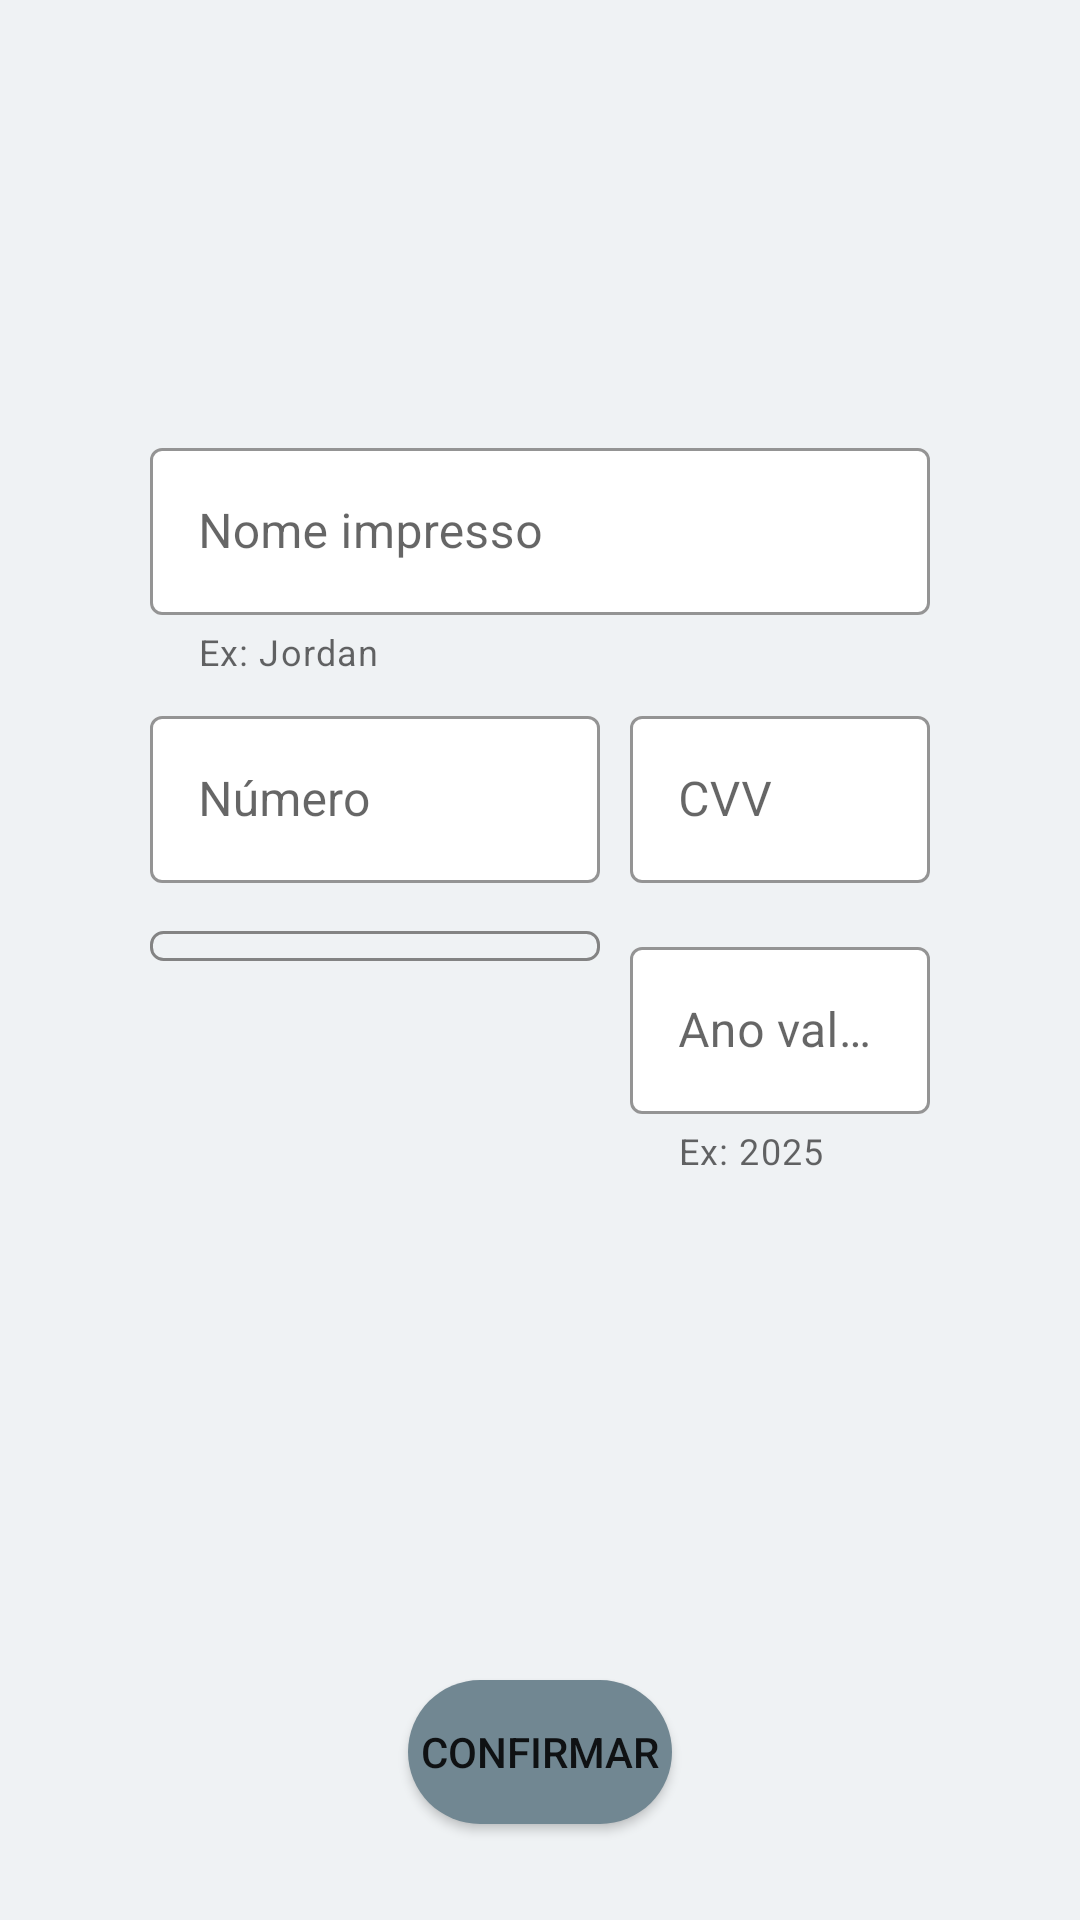

Produce the Android XML layout that renders to this screen, including the resource entries it uses.
<!-- AndroidManifest.xml: application theme Theme.AppCompanyPets -->
<!-- res/layout/fragment_cartao_debito.xml -->
<?xml version="1.0" encoding="utf-8"?>
<androidx.constraintlayout.widget.ConstraintLayout xmlns:android="http://schemas.android.com/apk/res/android"
    xmlns:app="http://schemas.android.com/apk/res-auto"
    xmlns:tools="http://schemas.android.com/tools"
    android:layout_width="match_parent"
    android:layout_height="match_parent"
    android:background="@color/fundo_telas"
    tools:context=".Fragments.formaPagamento.CartaoDebitoFragment">

    <com.google.android.material.textfield.TextInputLayout
        android:id="@+id/textInputLayoutNomeImpressoCartaoCredito"
        style="@style/Widget.MaterialComponents.TextInputLayout.OutlinedBox"
        android:layout_width="match_parent"
        android:layout_height="wrap_content"
        android:layout_marginStart="50dp"
        android:layout_marginTop="16dp"
        android:layout_marginEnd="50dp"
        android:hint="Nome impresso"
        app:boxBackgroundColor="#FFFFFF"
        app:boxStrokeColor="#4BB4FF"
        app:counterMaxLength="40"
        app:helperText="Ex: Jordan"
        app:layout_constraintEnd_toEndOf="parent"
        app:layout_constraintStart_toStartOf="parent"
        app:layout_constraintTop_toTopOf="@+id/guideline4"
        app:startIconDrawable="@drawable/ic_baseline_perm_identity">

        <com.google.android.material.textfield.TextInputEditText
            android:id="@+id/editTextNomeImpresso_CartaoDebito"
            android:layout_width="match_parent"
            android:layout_height="wrap_content"
            android:inputType="text"
            android:maxLength="41" />
    </com.google.android.material.textfield.TextInputLayout>

    <com.google.android.material.textfield.TextInputLayout
        android:id="@+id/textInputLayoutNumeroCartaoCredito"
        style="@style/Widget.MaterialComponents.TextInputLayout.OutlinedBox"
        android:layout_width="150dp"
        android:layout_height="wrap_content"
        android:layout_marginStart="50dp"
        android:layout_marginTop="8dp"
        android:hint="Número"
        app:boxBackgroundColor="#FFFFFF"
        app:boxStrokeColor="#4BB4FF"
        app:counterMaxLength="16"
        app:layout_constraintStart_toStartOf="parent"
        app:layout_constraintTop_toBottomOf="@+id/textInputLayoutNomeImpressoCartaoCredito"
        app:startIconDrawable="@drawable/ic_baseline_credit_card">

        <com.google.android.material.textfield.TextInputEditText
            android:id="@+id/editTextNumero_CartaoDebito"
            android:layout_width="150dp"
            android:layout_height="wrap_content"
            android:inputType="text"
            android:maxLength="16" />
    </com.google.android.material.textfield.TextInputLayout>

    <com.google.android.material.textfield.TextInputLayout
        android:id="@+id/textInputLayoutCVVCartaoCredito"
        style="@style/Widget.MaterialComponents.TextInputLayout.OutlinedBox"
        android:layout_width="100dp"
        android:layout_height="wrap_content"
        android:layout_marginTop="8dp"
        android:layout_marginEnd="50dp"
        android:enabled="true"
        android:hint="CVV"
        android:visibility="visible"
        app:boxBackgroundColor="#FFFFFF"
        app:boxStrokeColor="#4BB4FF"
        app:counterMaxLength="3"
        app:layout_constraintEnd_toEndOf="parent"
        app:layout_constraintTop_toBottomOf="@+id/textInputLayoutNomeImpressoCartaoCredito"
        app:startIconDrawable="@drawable/ic_baseline_credit_card">

        <com.google.android.material.textfield.TextInputEditText
            android:id="@+id/editTextCVV_CartaoDebito"
            android:layout_width="100dp"
            android:layout_height="wrap_content"
            android:inputType="text"
            android:maxLength="3" />
    </com.google.android.material.textfield.TextInputLayout>

    <com.google.android.material.textfield.TextInputLayout
        android:id="@+id/textInputAnoValidadeCartaoDebito"
        style="@style/Widget.MaterialComponents.TextInputLayout.OutlinedBox"
        android:layout_width="100dp"
        android:layout_height="wrap_content"
        android:layout_marginTop="16dp"
        android:layout_marginEnd="50dp"
        android:enabled="true"
        android:hint="Ano validade"
        android:visibility="visible"
        app:boxBackgroundColor="#FFFFFF"
        app:boxStrokeColor="#4BB4FF"
        app:counterMaxLength="4"
        app:helperText="Ex: 2025"
        app:layout_constraintEnd_toEndOf="parent"
        app:layout_constraintTop_toBottomOf="@+id/textInputLayoutCVVCartaoCredito">

        <com.google.android.material.textfield.TextInputEditText
            android:id="@+id/editTextAnoValidade_CartaoDebito"
            android:layout_width="100dp"
            android:layout_height="wrap_content"
            android:inputType="text"
            android:maxLength="4" />
    </com.google.android.material.textfield.TextInputLayout>

    <Spinner
        android:id="@+id/spinnerMes_CartaoDebito"
        style="@style/spinner_style_outline"
        android:layout_width="150dp"
        android:layout_height="wrap_content"
        android:layout_marginStart="50dp"
        android:layout_marginTop="16dp"
        android:spinnerMode="dropdown"
        app:layout_constraintStart_toStartOf="parent"
        app:layout_constraintTop_toBottomOf="@+id/textInputLayoutNumeroCartaoCredito" />


    <Button
        android:id="@+id/buttonContinuar_CartaoDebito"
        android:layout_width="wrap_content"
        android:layout_height="wrap_content"
        android:layout_marginBottom="32dp"
        android:background="@drawable/button_custom"
        android:text="Confirmar"
        app:layout_constraintBottom_toBottomOf="parent"
        app:layout_constraintEnd_toEndOf="parent"
        app:layout_constraintStart_toStartOf="parent" />

    <androidx.constraintlayout.widget.Guideline
        android:id="@+id/guideline4"
        android:layout_width="wrap_content"
        android:layout_height="wrap_content"
        android:orientation="horizontal"
        app:layout_constraintGuide_percent="0.20" />

</androidx.constraintlayout.widget.ConstraintLayout>
<!-- resources referenced by this layout -->
<resources>
  <color name="fundo_telas">#EFF2F4</color>
  <!-- drawable button_custom (drawable) -->
  <?xml version="1.0" encoding="utf-8"?>
  <selector xmlns:android="http://schemas.android.com/apk/res/android">
      <item>
          <shape android:shape="rectangle">
              <solid android:color="@color/p_light"/>
              <corners android:radius="999dp"/>
          </shape>
      </item>
  </selector>
  <style name="spinner_style_outline">
          <item name="android:layout_width">match_parent</item>
          <item name="android:layout_height">wrap_content</item>
          <item name="android:background">@drawable/gradient_spinner</item>
          <item name="android:paddingLeft">8dp</item>
          <item name="android:paddingRight">20dp</item>
          <item name="android:paddingTop">5dp</item>
          <item name="android:paddingBottom">5dp</item>
          <item name="android:popupBackground">#DFFFFFFF</item>
          <item name="android:textColor">#838383</item>
      </style>
  <style name="Theme.AppCompanyPets" parent="Theme.MaterialComponents.DayNight.DarkActionBar">
          
          <item name="colorPrimary">@color/primary</item>
          <item name="colorPrimaryVariant">@color/p_dark</item>
          <item name="colorOnPrimary">@color/white</item>
          
          <item name="colorSecondary">@color/secondary</item>
          <item name="colorSecondaryVariant">@color/s_dark</item>
          <item name="colorOnSecondary">@color/black</item>
          
          <item name="android:statusBarColor" tools:targetApi="l">?attr/colorPrimaryVariant</item>
          
      </style>
  <color name="p_light">#718792</color>
  <!-- drawable gradient_spinner (drawable) -->
  <?xml version="1.0" encoding="utf-8"?>
  <selector xmlns:android="http://schemas.android.com/apk/res/android">
  
      <item>
          <layer-list>
              <item>
                  <shape>
                      <stroke android:width="1dp" android:color="#838383" />
                      <corners android:radius="4dp" />
                      <padding android:bottom="3dp" />
                  </shape>
              </item>
          </layer-list>
      </item>
  
  </selector>
  <color name="primary">#455a64</color>
  <color name="p_dark">#1c313a</color>
  <color name="white">#FFFFFFFF</color>
  <color name="secondary">#90a4ae</color>
  <color name="s_dark">#62757f</color>
  <color name="black">#FF000000</color>
</resources>
